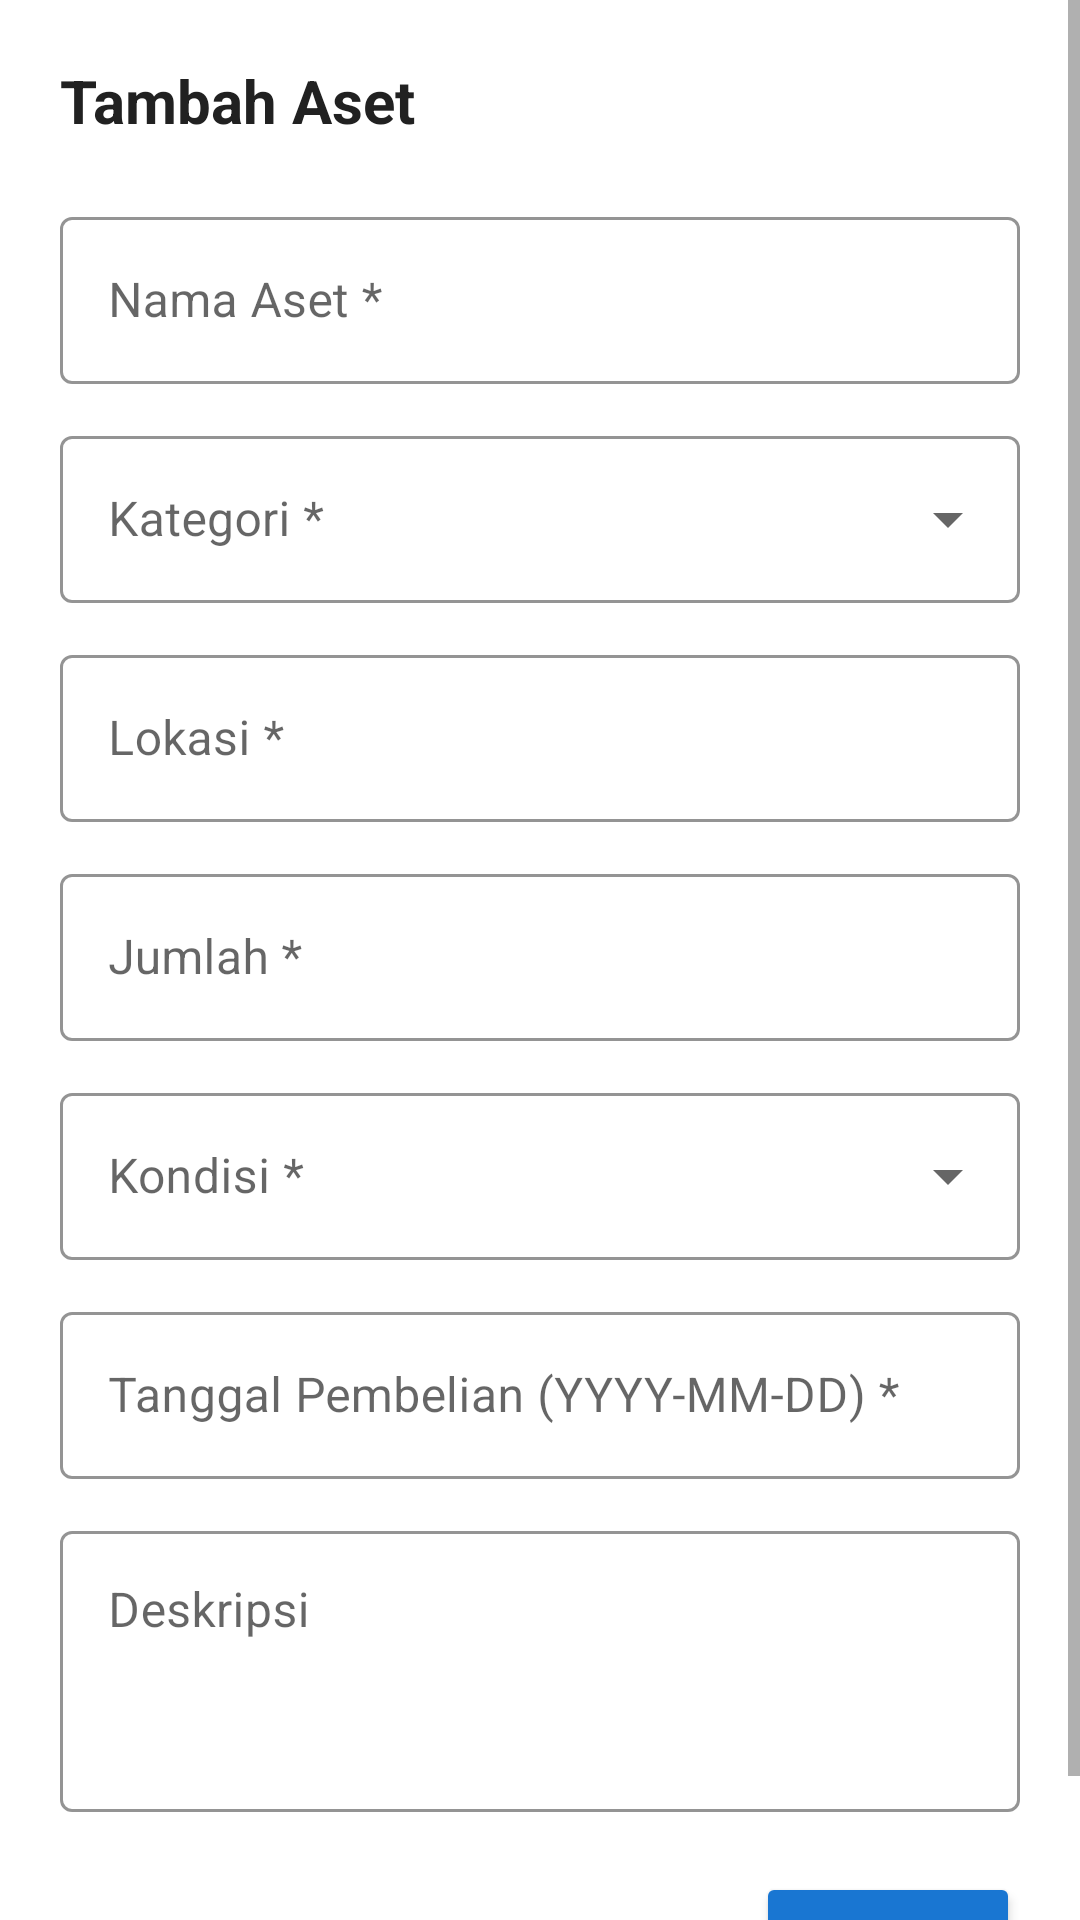

Android layout source for this screen:
<!-- AndroidManifest.xml: application theme Theme.AssetKampus -->
<!-- res/layout/dialog_asset.xml -->
<?xml version="1.0" encoding="utf-8"?>
<ScrollView xmlns:android="http://schemas.android.com/apk/res/android"
    xmlns:app="http://schemas.android.com/apk/res-auto"
    android:layout_width="match_parent"
    android:layout_height="wrap_content"
    android:fillViewport="true">

    <LinearLayout
        android:layout_width="match_parent"
        android:layout_height="wrap_content"
        android:orientation="vertical"
        android:padding="20dp">

        <TextView
            android:id="@+id/tvDialogTitle"
            android:layout_width="wrap_content"
            android:layout_height="wrap_content"
            android:text="Tambah Aset"
            android:textSize="20sp"
            android:textStyle="bold"
            android:textColor="@color/text_primary"
            android:layout_marginBottom="20dp" />

        
        <com.google.android.material.textfield.TextInputLayout
            android:layout_width="match_parent"
            android:layout_height="wrap_content"
            android:layout_marginBottom="12dp"
            app:boxStrokeColor="@color/primary"
            app:hintTextColor="@color/primary"
            style="@style/Widget.MaterialComponents.TextInputLayout.OutlinedBox">

            <com.google.android.material.textfield.TextInputEditText
                android:id="@+id/etAssetName"
                android:layout_width="match_parent"
                android:layout_height="wrap_content"
                android:hint="Nama Aset *"
                android:inputType="text" />
        </com.google.android.material.textfield.TextInputLayout>

        
        <com.google.android.material.textfield.TextInputLayout
            android:layout_width="match_parent"
            android:layout_height="wrap_content"
            android:layout_marginBottom="12dp"
            app:boxStrokeColor="@color/primary"
            app:hintTextColor="@color/primary"
            style="@style/Widget.MaterialComponents.TextInputLayout.OutlinedBox.ExposedDropdownMenu">

            <AutoCompleteTextView
                android:id="@+id/spinnerCategory"
                android:layout_width="match_parent"
                android:layout_height="wrap_content"
                android:hint="Kategori *"
                android:inputType="none" />
        </com.google.android.material.textfield.TextInputLayout>

        
        <com.google.android.material.textfield.TextInputLayout
            android:layout_width="match_parent"
            android:layout_height="wrap_content"
            android:layout_marginBottom="12dp"
            app:boxStrokeColor="@color/primary"
            app:hintTextColor="@color/primary"
            style="@style/Widget.MaterialComponents.TextInputLayout.OutlinedBox">

            <com.google.android.material.textfield.TextInputEditText
                android:id="@+id/etLocation"
                android:layout_width="match_parent"
                android:layout_height="wrap_content"
                android:hint="Lokasi *"
                android:inputType="text" />
        </com.google.android.material.textfield.TextInputLayout>

        
        <com.google.android.material.textfield.TextInputLayout
            android:layout_width="match_parent"
            android:layout_height="wrap_content"
            android:layout_marginBottom="12dp"
            app:boxStrokeColor="@color/primary"
            app:hintTextColor="@color/primary"
            style="@style/Widget.MaterialComponents.TextInputLayout.OutlinedBox">

            <com.google.android.material.textfield.TextInputEditText
                android:id="@+id/etQuantity"
                android:layout_width="match_parent"
                android:layout_height="wrap_content"
                android:hint="Jumlah *"
                android:inputType="number" />
        </com.google.android.material.textfield.TextInputLayout>

        
        <com.google.android.material.textfield.TextInputLayout
            android:layout_width="match_parent"
            android:layout_height="wrap_content"
            android:layout_marginBottom="12dp"
            app:boxStrokeColor="@color/primary"
            app:hintTextColor="@color/primary"
            style="@style/Widget.MaterialComponents.TextInputLayout.OutlinedBox.ExposedDropdownMenu">

            <AutoCompleteTextView
                android:id="@+id/spinnerCondition"
                android:layout_width="match_parent"
                android:layout_height="wrap_content"
                android:hint="Kondisi *"
                android:inputType="none" />
        </com.google.android.material.textfield.TextInputLayout>

        
        <com.google.android.material.textfield.TextInputLayout
            android:layout_width="match_parent"
            android:layout_height="wrap_content"
            android:layout_marginBottom="12dp"
            app:boxStrokeColor="@color/primary"
            app:hintTextColor="@color/primary"
            style="@style/Widget.MaterialComponents.TextInputLayout.OutlinedBox">

            <com.google.android.material.textfield.TextInputEditText
                android:id="@+id/etPurchaseDate"
                android:layout_width="match_parent"
                android:layout_height="wrap_content"
                android:hint="Tanggal Pembelian (YYYY-MM-DD) *"
                android:inputType="date"
                android:focusable="false"
                android:clickable="true" />
        </com.google.android.material.textfield.TextInputLayout>

        
        <com.google.android.material.textfield.TextInputLayout
            android:layout_width="match_parent"
            android:layout_height="wrap_content"
            android:layout_marginBottom="20dp"
            app:boxStrokeColor="@color/primary"
            app:hintTextColor="@color/primary"
            style="@style/Widget.MaterialComponents.TextInputLayout.OutlinedBox">

            <com.google.android.material.textfield.TextInputEditText
                android:id="@+id/etDescription"
                android:layout_width="match_parent"
                android:layout_height="wrap_content"
                android:hint="Deskripsi"
                android:inputType="textMultiLine"
                android:minLines="3"
                android:maxLines="5"
                android:gravity="top" />
        </com.google.android.material.textfield.TextInputLayout>

        
        <LinearLayout
            android:layout_width="match_parent"
            android:layout_height="wrap_content"
            android:orientation="horizontal"
            android:gravity="end">

            <Button
                android:id="@+id/btnCancel"
                android:layout_width="wrap_content"
                android:layout_height="wrap_content"
                android:text="BATAL"
                android:textColor="@color/text_secondary"
                style="@style/Widget.MaterialComponents.Button.TextButton" />

            <Button
                android:id="@+id/btnSave"
                android:layout_width="wrap_content"
                android:layout_height="wrap_content"
                android:text="SIMPAN"
                android:textColor="@color/white"
                android:backgroundTint="@color/primary"
                android:layout_marginStart="8dp" />
        </LinearLayout>

    </LinearLayout>
</ScrollView>
<!-- resources referenced by this layout -->
<resources>
  <color name="primary">#1976D2</color>
  <color name="text_primary">#212121</color>
  <color name="text_secondary">#757575</color>
  <color name="white">#FFFFFF</color>
  <style name="Theme.AssetKampus" parent="Theme.MaterialComponents.DayNight.NoActionBar">
          <item name="colorPrimary">@color/primary</item>
          <item name="colorPrimaryDark">@color/primary_dark</item>
          <item name="colorAccent">@color/accent</item>
          <item name="android:statusBarColor">@color/primary_dark</item>
          <item name="android:windowLightStatusBar">false</item>
      </style>
  <color name="primary_dark">#1565C0</color>
  <color name="accent">#FF5722</color>
</resources>
